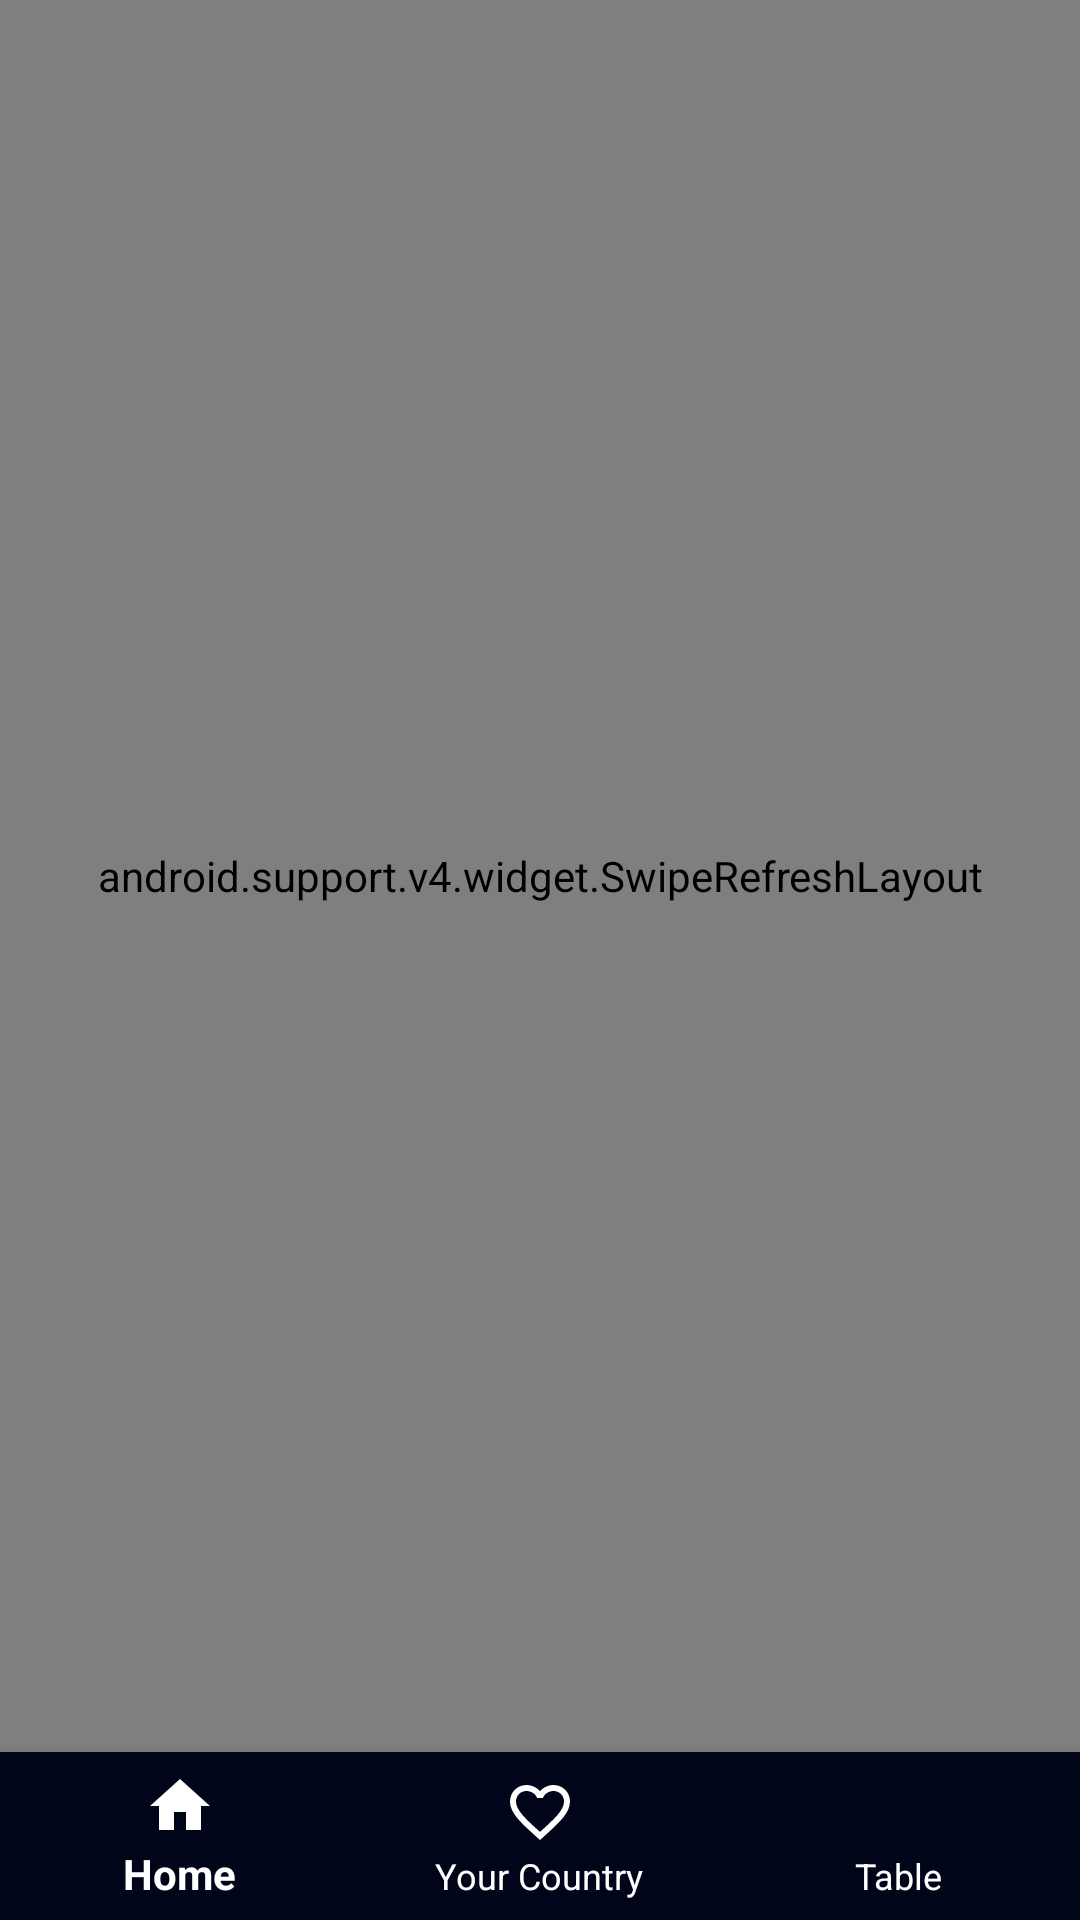

Here is an Android app screen rendered from its layout file. Give the layout XML and the strings, colors and styles it references.
<!-- AndroidManifest.xml: application theme AppTheme -->
<!-- res/layout/layout_table.xml -->
<?xml version="1.0" encoding="utf-8"?>
<android.support.v4.widget.DrawerLayout xmlns:android="http://schemas.android.com/apk/res/android"
    xmlns:app="http://schemas.android.com/apk/res-auto"
    xmlns:tools="http://schemas.android.com/tools"
    android:id="@+id/DrawerLayout"
    android:layout_width="match_parent"
    android:layout_height="match_parent"
    android:fitsSystemWindows="true"
    tools:context=".MainActivity">
    <RelativeLayout xmlns:android="http://schemas.android.com/apk/res/android"
        xmlns:tools="http://schemas.android.com/tools"
        android:layout_width="match_parent"
        android:layout_height="match_parent"
        android:background="#000519"
        xmlns:app="http://schemas.android.com/apk/res-auto">

        <android.support.v4.widget.SwipeRefreshLayout
            android:layout_above="@id/bottom_nav"
            android:layout_width="match_parent"
            android:layout_height="match_parent"
            android:id="@+id/SwipeRefreshTable">
            <HorizontalScrollView
                android:layout_width="wrap_content"
                android:layout_height="match_parent"
                android:scrollbars="horizontal|vertical"
                android:layout_above="@id/bottom_nav">
                <android.support.v4.widget.NestedScrollView
                    android:id="@+id/scrollview"
                    android:layout_width="wrap_content"
                    android:layout_height="match_parent" >
                    <TableLayout
                        android:id="@+id/table_id"
                        android:layout_width="wrap_content"
                        android:layout_height="wrap_content">
                    </TableLayout>
                </android.support.v4.widget.NestedScrollView>
            </HorizontalScrollView>
        </android.support.v4.widget.SwipeRefreshLayout>

        <android.support.design.widget.BottomNavigationView
            android:id="@+id/bottom_nav"
            app:itemTextColor="@color/cardview_light_background"
            android:layout_width="match_parent"
            android:layout_height="wrap_content"
            android:background="@color/colorBackGround"
            app:itemIconTint="@color/cardview_light_background"
            android:layout_alignParentBottom="true"
            app:menu="@menu/bottom_navigation"/>

    </RelativeLayout>
    <android.support.design.widget.NavigationView
        android:id="@+id/navigation_view"
        android:layout_width="wrap_content"
        android:layout_height="match_parent"
        android:layout_gravity = "start"
        app:itemTextColor="@color/cardview_light_background"
        android:background="@color/colorActionBar"
        app:menu="@menu/nav_view"/>
</android.support.v4.widget.DrawerLayout>
<!-- resources referenced by this layout -->
<resources>
  <color name="colorActionBar">#091330</color>
  <color name="colorBackGround">#000519</color>
  <style name="AppTheme" parent="Theme.AppCompat.DayNight.DarkActionBar">
          
          <item name="background">@color/colorActionBar</item>
          <item name="colorPrimary">@color/colorPrimary</item>
          <item name="colorPrimaryDark">@color/colorPrimaryDark</item>
          <item name="colorAccent">@color/colorAccent</item>
      </style>
  <color name="colorPrimary">#0E1F53</color>
  <color name="colorPrimaryDark">#1F1F20</color>
  <color name="colorAccent">#03DAC5</color>
</resources>
